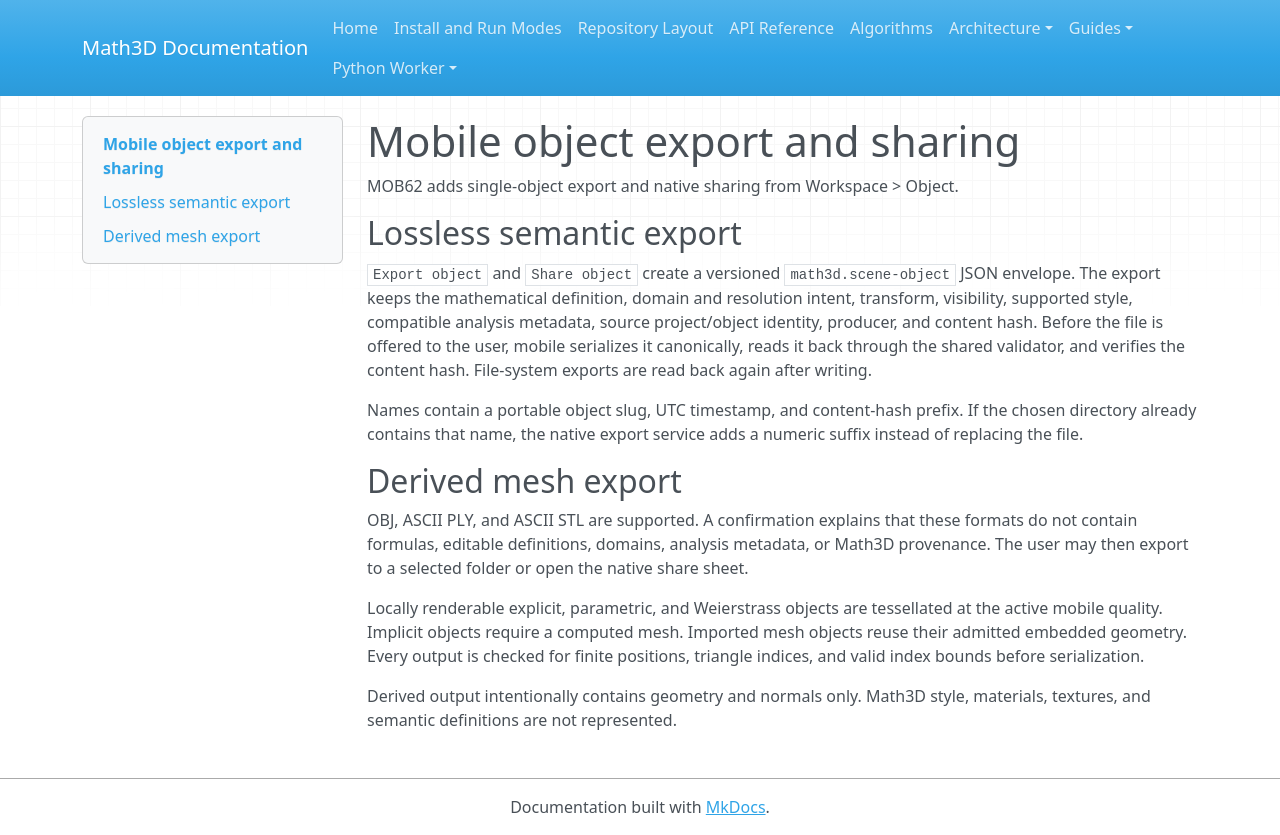

repository: expert10000/Math3D · page: mobile-object-export/index.html · generator: mkdocs

# Mobile object export and sharing

MOB62 adds single-object export and native sharing from Workspace > Object.

## Lossless semantic export

`Export object` and `Share object` create a versioned `math3d.scene-object` JSON envelope. The export keeps the mathematical definition, domain and resolution intent, transform, visibility, supported style, compatible analysis metadata, source project/object identity, producer, and content hash. Before the file is offered to the user, mobile serializes it canonically, reads it back through the shared validator, and verifies the content hash. File-system exports are read back again after writing.

Names contain a portable object slug, UTC timestamp, and content-hash prefix. If the chosen directory already contains that name, the native export service adds a numeric suffix instead of replacing the file.

## Derived mesh export

OBJ, ASCII PLY, and ASCII STL are supported. A confirmation explains that these formats do not contain formulas, editable definitions, domains, analysis metadata, or Math3D provenance. The user may then export to a selected folder or open the native share sheet.

Locally renderable explicit, parametric, and Weierstrass objects are tessellated at the active mobile quality. Implicit objects require a computed mesh. Imported mesh objects reuse their admitted embedded geometry. Every output is checked for finite positions, triangle indices, and valid index bounds before serialization.

Derived output intentionally contains geometry and normals only. Math3D style, materials, textures, and semantic definitions are not represented.
